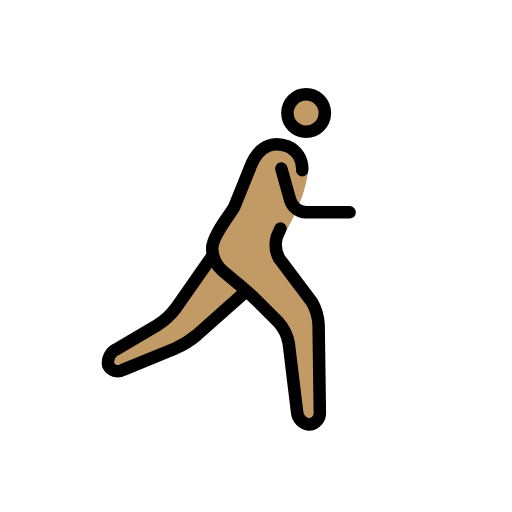
t = 0.00 s
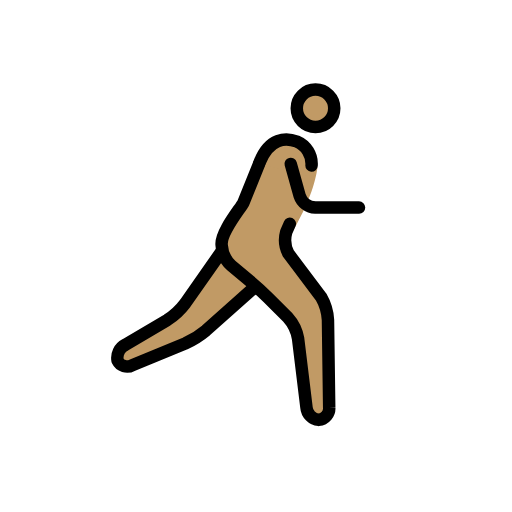
t = 0.23 s
t = 0.38 s: frame unchanged from t = 0.23 s, image omitted
t = 0.60 s: frame unchanged from t = 0.00 s, image omitted
t = 0.83 s: frame unchanged from t = 0.23 s, image omitted
t = 0.98 s: frame unchanged from t = 0.23 s, image omitted

The animated SVG that drew these frames (rendered in a browser with its animation timeline set to each time). Animation: 1 SMIL element (animateTransform=1); one cycle of 1.20 s, repeats indefinitely.

<?xml version='1.0' encoding='utf-8'?>
<svg xmlns="http://www.w3.org/2000/svg" id="emoji" viewBox="-5 -5 82 82" width="200" height="200" role="img">
  <title>OpenMoji: man running: medium skin tone, facing right</title><g><g id="color" transform="scale(-1, 1) translate(-72, 0)" />
  <g id="skin" transform="scale(-1, 1) translate(-72, 0)">
    <circle cx="26.9688" cy="13.0938" r="3" fill="#c19a65" />
    <path fill="#c19a65" d="M26.665,22.585s.3038,3.708,3.3038,9.042c.2441.4345,1.5316,2.7838,1.5316,2.7838L25,45l-.25,18h3.4238L30,48l6-6,6-5V33L36,22" />
    <polyline fill="#c19a65" points="42 36 49 46 59.167 52 58.167 55 46 50 37 42" />
    <path fill="#c19a65" d="M36,22c-2-4-4.3594-4.2329-6.0312-3.583A4.1078,4.1078,0,0,0,28,24" />
  </g>
  <g id="line" transform="scale(-1, 1) translate(-72, 0)">
    <circle cx="26.9688" cy="13.0938" r="3" fill="none" stroke="#000" stroke-miterlimit="10" stroke-width="2" />
    <path fill="none" stroke="#000" stroke-linecap="round" stroke-linejoin="round" stroke-width="2" d="M42,36l5.8535,8.3613a11.0249,11.0249,0,0,0,2.8692,2.6553l6.7216,3.9668A2.3633,2.3633,0,0,1,58.667,53.5a1.69,1.69,0,0,1-2.35.74L47.85,50.76a14.1043,14.1043,0,0,1-3.3447-2.0889L37,42" />
    <path fill="none" stroke="#000" stroke-linecap="round" stroke-linejoin="round" stroke-width="2" d="M31.0839,31.5874s.26.5937.5761,1.32a4.72,4.72,0,0,1-.3515,3.46l-5.2343,6.9444A8.3233,8.3233,0,0,0,24.9727,47l-.1954,14a1.8486,1.8486,0,0,0,1.6846,2,2.1751,2.1751,0,0,0,1.9541-1.9854l1.3418-11.0292a6.789,6.789,0,0,1,1.6563-3.3995l3.1718-3.1718c.7774-.7774,2.1055-1.99,2.95-2.6944L40.4639,38.28A4.8637,4.8637,0,0,0,42,35h0c.2291-1.9913-2.9451-5.7835-3.4724-6.7494l-2.5217-6.2574" />
    <path fill="none" stroke="#000" stroke-linecap="round" stroke-linejoin="round" stroke-width="2" d="M35.9337,21.7988c-1.5315-4.06-4.2931-4.0317-5.9649-3.3818A3.859,3.859,0,0,0,27.6,22.251" />
    <path fill="none" stroke="#000" stroke-linecap="round" stroke-linejoin="round" stroke-width="2" d="M30.9375,22l-1.4189,5.0771A2.7758,2.7758,0,0,1,27,29H20" />
  </g>
<animateTransform attributeName="transform" type="translate" values="-1 0;1 -1;-1 0;1 -1;-1 0" dur="1.2s" repeatCount="indefinite" /></g></svg>
